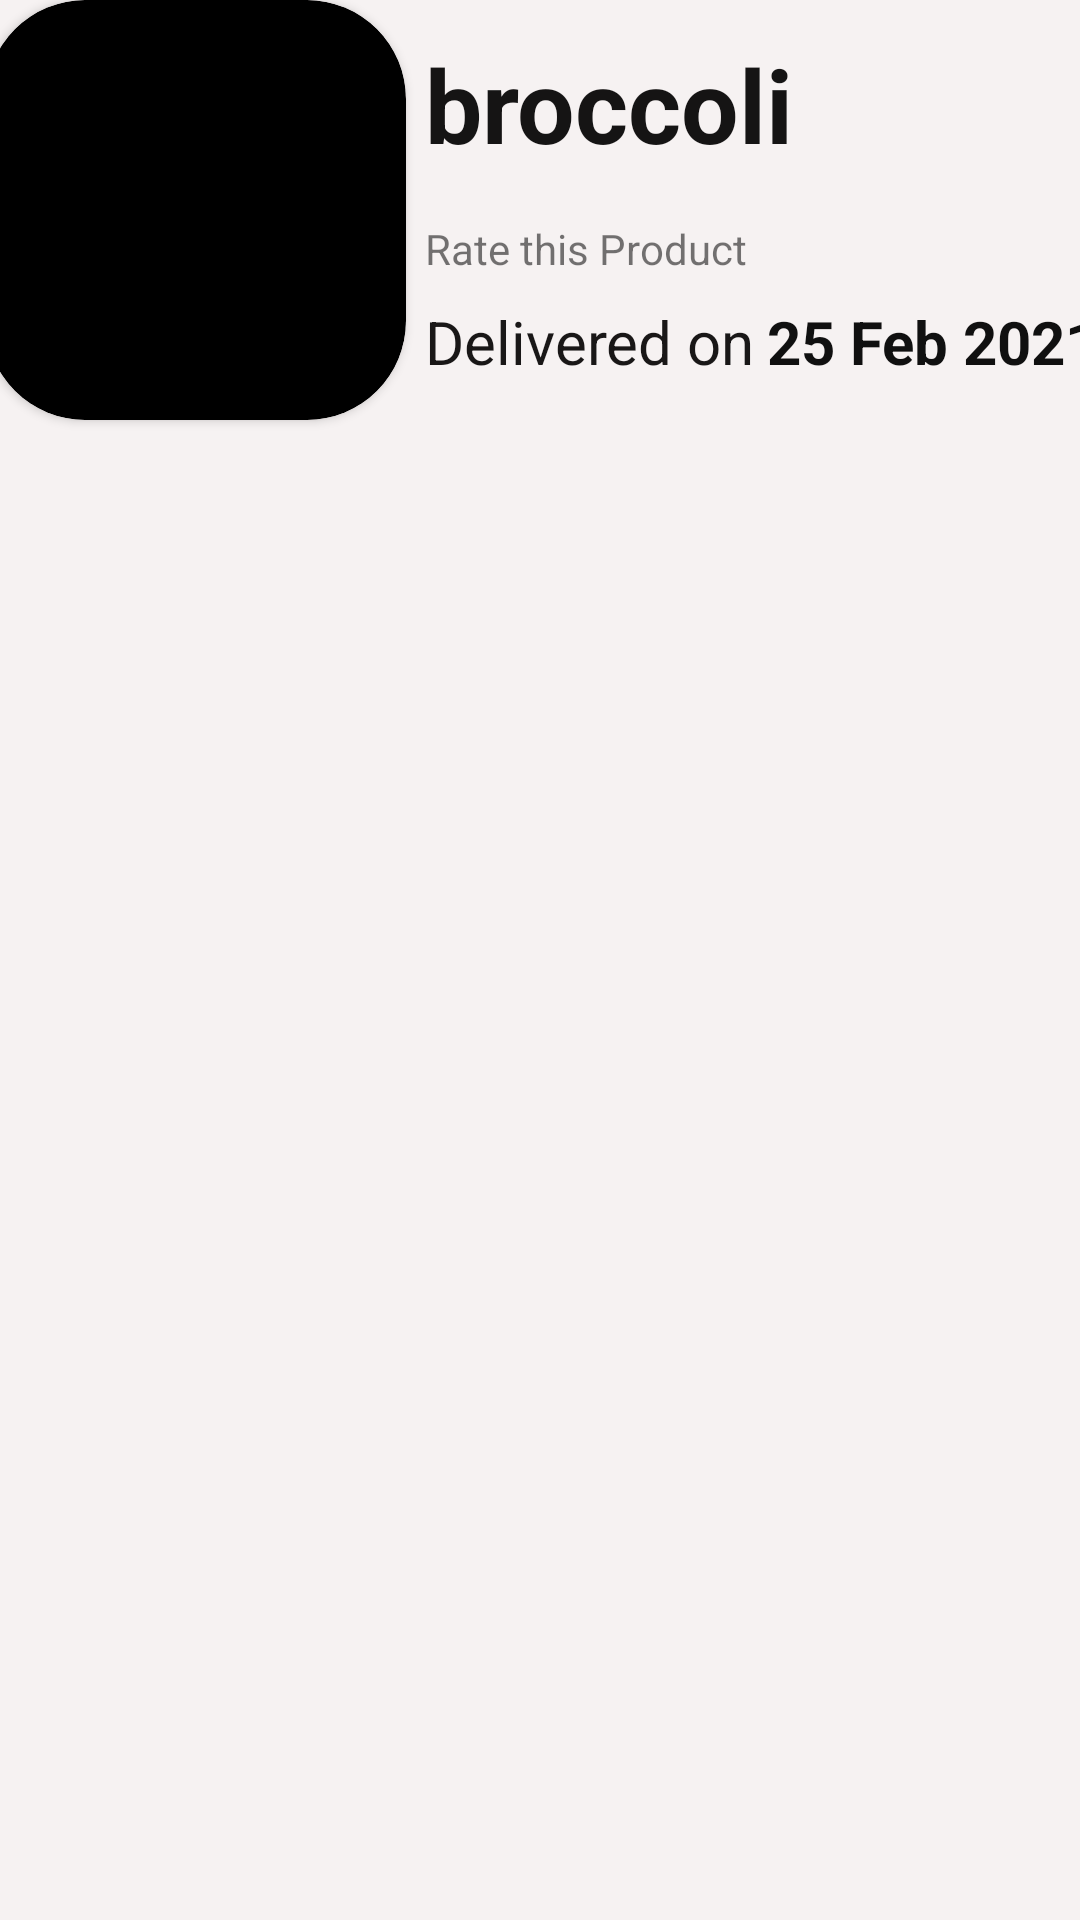

Layout XML and referenced resources for this Android screen:
<!-- AndroidManifest.xml: application theme Theme.Renovated_fruit_shop -->
<!-- res/layout/shablon_favorites.xml -->
<?xml version="1.0" encoding="utf-8"?>
<androidx.constraintlayout.widget.ConstraintLayout

    xmlns:android="http://schemas.android.com/apk/res/android"
    xmlns:tools="http://schemas.android.com/tools"
    android:layout_width="match_parent"
    android:layout_height="wrap_content"
   android:layout_marginTop="1dp"

    android:elevation="25dp"
    android:background="#F6F2F2"
    xmlns:app="http://schemas.android.com/apk/res-auto">


    <androidx.constraintlayout.widget.Guideline
        android:id="@+id/guideline3"
        android:layout_width="wrap_content"
        android:layout_height="wrap_content"
        android:orientation="horizontal"
        app:layout_constraintGuide_percent="0.00" />


    <androidx.constraintlayout.widget.Guideline
        android:id="@+id/guideline10"
        android:layout_width="wrap_content"
        android:layout_height="wrap_content"
        android:orientation="vertical"
        app:layout_constraintGuide_percent="0" />

    <androidx.constraintlayout.widget.Guideline
        android:id="@+id/guideline4"
        android:layout_width="wrap_content"
        android:layout_height="wrap_content"
        android:orientation="horizontal"
        app:layout_constraintGuide_percent="0" />

    <androidx.constraintlayout.widget.Guideline
        android:id="@+id/guideline6"
        android:layout_width="wrap_content"
        android:layout_height="wrap_content"
        android:orientation="vertical"
        app:layout_constraintGuide_percent="0.00" />


    <androidx.constraintlayout.widget.Guideline
        android:id="@+id/guideline16"
        android:layout_width="wrap_content"
        android:layout_height="wrap_content"
        android:orientation="vertical"
        app:layout_constraintGuide_percent="0.36" />

    <androidx.cardview.widget.CardView
        android:id="@+id/cardView3"
        android:layout_width="140dp"
        android:layout_height="140dp"

        android:backgroundTint="@color/black"
        android:paddingTop="20dp"
        app:cardCornerRadius="33dp"
        app:layout_constraintEnd_toStartOf="@+id/guideline16"
        app:layout_constraintStart_toStartOf="@+id/guideline6"
        app:layout_constraintTop_toTopOf="@+id/guideline3">

        <ImageView
            android:id="@+id/shablon_fav_foto"
            android:layout_width="match_parent"
            android:layout_height="188dp"
            android:layout_gravity="center"
            android:src="@drawable/notes"
            tools:layout_editor_absoluteX="0dp"
            tools:layout_editor_absoluteY="214dp">


        </ImageView>
    </androidx.cardview.widget.CardView>

    <TextView
        android:id="@+id/shablon_fav_title"
        android:layout_width="wrap_content"
        android:layout_height="wrap_content"
        android:layout_marginStart="12dp"
        android:layout_marginTop="12dp"
        android:text="broccoli"
        android:textColor="#151414"
        android:textSize="34sp"
        android:textStyle="bold"
        app:layout_constraintStart_toStartOf="@+id/guideline16"
        app:layout_constraintTop_toTopOf="@+id/guideline3" />

    <ImageView
        android:id="@+id/shablon_fav_next"
        android:layout_width="59dp"
        android:layout_height="44dp"
        app:layout_constraintBottom_toBottomOf="@+id/shablon_fav_title"
        app:layout_constraintEnd_toEndOf="@+id/shablon_fav_date"
        app:layout_constraintTop_toTopOf="@+id/shablon_fav_title"
        app:layout_constraintVertical_bias="1.0"
        app:srcCompat="@drawable/next" />

    <RatingBar
        android:id="@+id/ratingBar2"
        android:layout_width="237dp"
        android:layout_height="50dp"
        android:layout_marginTop="4dp"
        app:layout_constraintEnd_toStartOf="@+id/guideline10"
        app:layout_constraintStart_toStartOf="@+id/shablon_fav_title"
        app:layout_constraintTop_toBottomOf="@+id/shablon_fav_title" />

    <TextView
        android:id="@+id/textView9"
        android:layout_width="wrap_content"
        android:layout_height="wrap_content"
        android:layout_marginTop="16dp"
        android:text="Rate this Product"
        app:layout_constraintStart_toStartOf="@+id/shablon_fav_title"
        app:layout_constraintTop_toBottomOf="@+id/shablon_fav_title" />

    <TextView
        android:id="@+id/textView10"
        android:layout_width="wrap_content"
        android:layout_height="wrap_content"
        android:layout_marginTop="8dp"
        android:text="Delivered on"
        android:textColor="#191717"
        android:textSize="20sp"
        app:layout_constraintStart_toStartOf="@+id/textView9"
        app:layout_constraintTop_toBottomOf="@+id/textView9" />

    <TextView
        android:id="@+id/shablon_fav_date"
        android:textStyle="bold"
        android:layout_width="wrap_content"
        android:layout_height="wrap_content"
        android:layout_marginStart="4dp"
        android:text="25 Feb 2021."
        android:textColor="#101010"
        android:textSize="20sp"
        app:layout_constraintBottom_toBottomOf="@+id/textView10"
        app:layout_constraintStart_toEndOf="@+id/textView10"
        app:layout_constraintTop_toTopOf="@+id/textView10" />


</androidx.constraintlayout.widget.ConstraintLayout>
<!-- resources referenced by this layout -->
<resources>
  <color name="black">#FF000000</color>
  <style name="Theme.Renovated_fruit_shop" parent="Theme.MaterialComponents.DayNight.DarkActionBar">
          
          <item name="colorPrimary">@color/purple_500</item>
          <item name="colorPrimaryVariant">@color/purple_700</item>
          <item name="colorOnPrimary">@color/white</item>
          
          <item name="colorSecondary">@color/teal_200</item>
          <item name="colorSecondaryVariant">@color/teal_700</item>
          <item name="colorOnSecondary">@color/black</item>
          
          <item name="android:statusBarColor" tools:targetApi="l">?attr/colorPrimaryVariant</item>
          
      </style>
  <color name="purple_500">#FF6200EE</color>
  <color name="purple_700">#FF3700B3</color>
  <color name="white">#FFFFFFFF</color>
  <color name="teal_200">#FF03DAC5</color>
  <color name="teal_700">#FF018786</color>
</resources>
